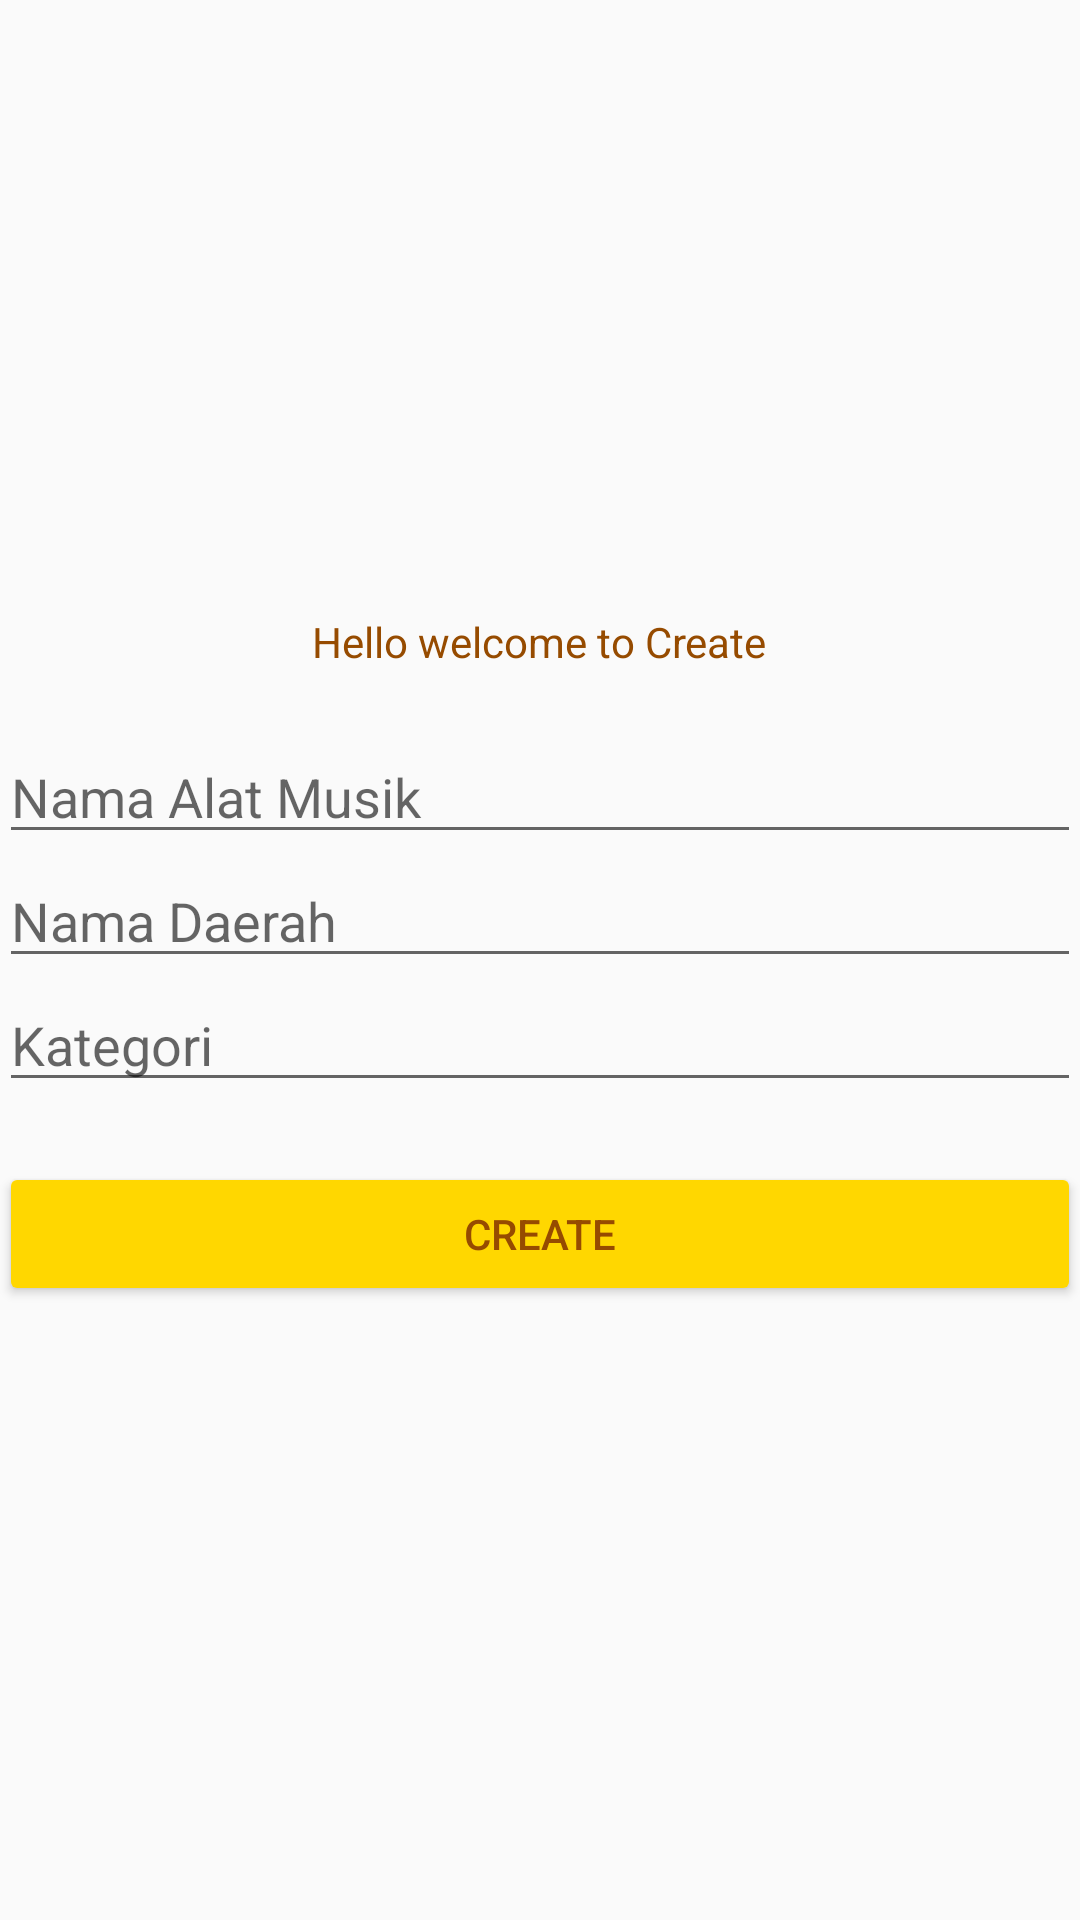

Write the Android layout XML for this screen, with the resource values it uses.
<!-- AndroidManifest.xml: application theme AppTheme -->
<!-- res/layout/activity_main_create.xml -->
<?xml version="1.0" encoding="utf-8"?>
<LinearLayout xmlns:android="http://schemas.android.com/apk/res/android"
    xmlns:tools="http://schemas.android.com/tools"
    android:id="@+id/activity_main"
    android:layout_width="match_parent"
    android:layout_height="match_parent"
    android:paddingBottom="@dimen/activity_vertical_margin"
    android:paddingLeft="@dimen/activity_horizontal_margin"
    android:paddingRight="@dimen/activity_horizontal_margin"
    android:paddingTop="@dimen/activity_vertical_margin"
    android:gravity="center"
    android:orientation="vertical"
    tools:context=".MainCreate">
    <TextView
        android:layout_width="wrap_content"
        android:layout_height="wrap_content"
        android:textColor="@color/coklat"
        android:text="Hello welcome to Create" />
    <EditText
        android:id="@+id/create_nama"
        android:layout_width="match_parent"
        android:layout_height="wrap_content"
        android:layout_marginTop="20dp"
        android:hint="Nama Alat Musik" />
    <EditText
        android:id="@+id/create_daerah"
        android:hint="Nama Daerah"
        android:layout_width="match_parent"
        android:layout_height="wrap_content" />
    <EditText
        android:id="@+id/create_kategori"
        android:hint="Kategori"
        android:layout_width="match_parent"
        android:layout_height="wrap_content" />
    <Button
        android:id="@+id/create_btn"
        android:layout_marginTop="20dp"
        android:text="CREATE"
        android:textColor="@color/coklat"
        android:layout_width="match_parent"
        android:layout_height="wrap_content" />
</LinearLayout>
<!-- resources referenced by this layout -->
<resources>
  <color name="coklat">#964B00</color>
  <style name="AppTheme" parent="Theme.AppCompat.Light.DarkActionBar">
          
          <item name="colorPrimary">@color/colorPrimary</item>
          <item name="colorPrimaryDark">@color/colorPrimaryDark</item>
          <item name="colorAccent">@color/colorAccent</item>
          <item name="colorControlHighlight">@color/orange</item>
          <item name="colorButtonNormal">@color/gold</item>
      </style>
  <color name="colorPrimary">#FFA05EFF</color>
  <color name="colorPrimaryDark">#FF3700B3</color>
  <color name="colorAccent">#FF03DAC5</color>
  <color name="orange">#FFA500 </color>
  <color name="gold">#FFD700</color>
</resources>
